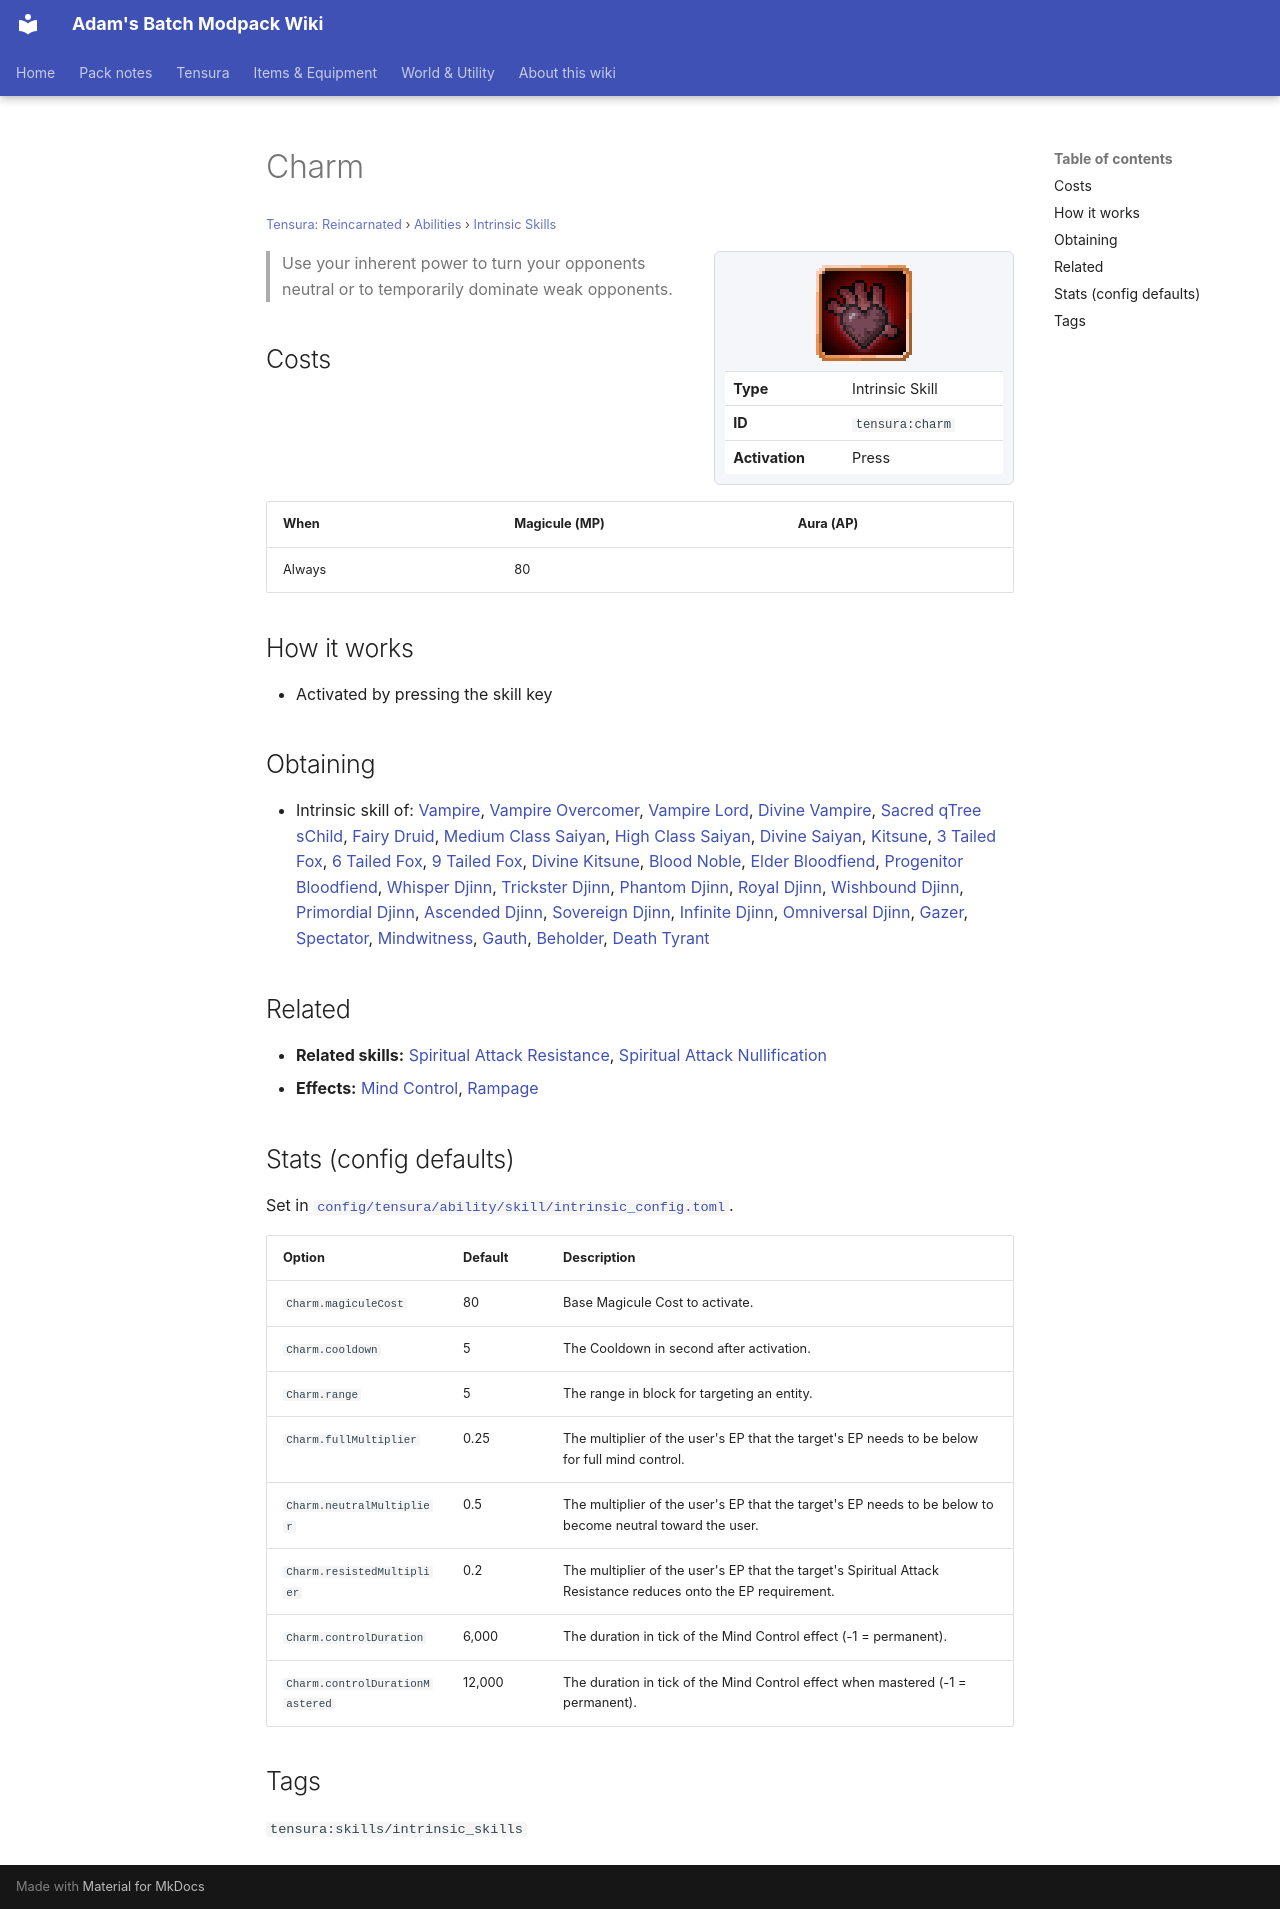

repository: Proteus-Nell/Adams-Batch-MC-Modpack-Wiki · page: tensura-reincarnated/abilities/intrinsic-skills/charm/index.html · generator: mkdocs

# Charm

<small>[Tensura: Reincarnated](../../index.md) &rsaquo; [Abilities](../index.md) &rsaquo; [Intrinsic Skills](index.md)</small>

<div class="infobox" markdown>

![Charm](../../../assets/icons/tensura/skill/charm.png)

| | |
|---|---|
| **Type** | Intrinsic Skill |
| **ID** | `tensura:charm` |
| **Activation** | Press |

</div>

> Use your inherent power to turn your opponents neutral or to temporarily dominate weak opponents.

## Costs

| When | Magicule (MP) | Aura (AP) |
|---|---|---|
| Always | 80 |  |

## How it works

- Activated by pressing the skill key

## Obtaining

- Intrinsic skill of: [Vampire](../../races/vampire.md), [Vampire Overcomer](../../races/vampire-overcomer.md), [Vampire Lord](../../races/vampire-lord.md), [Divine Vampire](../../races/divine-vampire.md), [Sacred qTree sChild](../../../tr-nightmares/races/sacred-tree-child.md), [Fairy Druid](../../../tr-nightmares/races/fairy-druid.md), [Medium Class Saiyan](../../../elite-tensura/races/medium-saiyan.md), [High Class Saiyan](../../../elite-tensura/races/high-saiyan.md), [Divine Saiyan](../../../elite-tensura/races/divine-saiyan.md), [Kitsune](../../../ascension/races/kitsune.md), [3 Tailed Fox](../../../ascension/races/three-tail-fox.md), [6 Tailed Fox](../../../ascension/races/six-tail-fox.md), [9 Tailed Fox](../../../ascension/races/nine-tail-fox.md), [Divine Kitsune](../../../ascension/races/divine-kitsune.md), [Blood Noble](../../../ascension/races/blood-noble.md), [Elder Bloodfiend](../../../ascension/races/elder-bloodfiend.md), [Progenitor Bloodfiend](../../../ascension/races/progenitor-bloodfiend.md), [Whisper Djinn](../../../ascension/races/whisper-djinn.md), [Trickster Djinn](../../../ascension/races/trickster-djinn.md), [Phantom Djinn](../../../ascension/races/phantom-djinn.md), [Royal Djinn](../../../ascension/races/royal-djinn.md), [Wishbound Djinn](../../../ascension/races/wishbound-djinn.md), [Primordial Djinn](../../../ascension/races/primordial-djinn.md), [Ascended Djinn](../../../ascension/races/ascended-djinn.md), [Sovereign Djinn](../../../ascension/races/sovereign-djinn.md), [Infinite Djinn](../../../ascension/races/infinite-djinn.md), [Omniversal Djinn](../../../ascension/races/omniversal-djinn.md), [Gazer](../../../ascension/races/gazer.md), [Spectator](../../../ascension/races/spectator-gazer.md), [Mindwitness](../../../ascension/races/mindwitness.md), [Gauth](../../../ascension/races/gauth.md), [Beholder](../../../ascension/races/beholder.md), [Death Tyrant](../../../ascension/races/death-tyrant.md)

## Related

- **Related skills:** [Spiritual Attack Resistance](../resistance-skills/spiritual-attack-resistance.md), [Spiritual Attack Nullification](../resistance-skills/spiritual-attack-nullification.md)
- **Effects:** [Mind Control](../../effects/mind-control.md), [Rampage](../../effects/rampage.md)

## Stats (config defaults)

Set in [`config/tensura/ability/skill/intrinsic_config.toml`](../../configs/config-tensura-ability-skill-intrinsic-config.md).

| Option | Default | Description |
|---|---|---|
| `Charm.magiculeCost` | 80 | Base Magicule Cost to activate. |
| `Charm.cooldown` | 5 | The Cooldown in second after activation. |
| `Charm.range` | 5 | The range in block for targeting an entity. |
| `Charm.fullMultiplier` | 0.25 | The multiplier of the user's EP that the target's EP needs to be below for full mind control. |
| `Charm.neutralMultiplier` | 0.5 | The multiplier of the user's EP that the target's EP needs to be below to become neutral toward the user. |
| `Charm.resistedMultiplier` | 0.2 | The multiplier of the user's EP that the target's Spiritual Attack Resistance reduces onto the EP requirement. |
| `Charm.controlDuration` | 6,000 | The duration in tick of the Mind Control effect (-1 = permanent). |
| `Charm.controlDurationMastered` | 12,000 | The duration in tick of the Mind Control effect when mastered (-1 = permanent). |

## Tags

`tensura:skills/intrinsic_skills`
